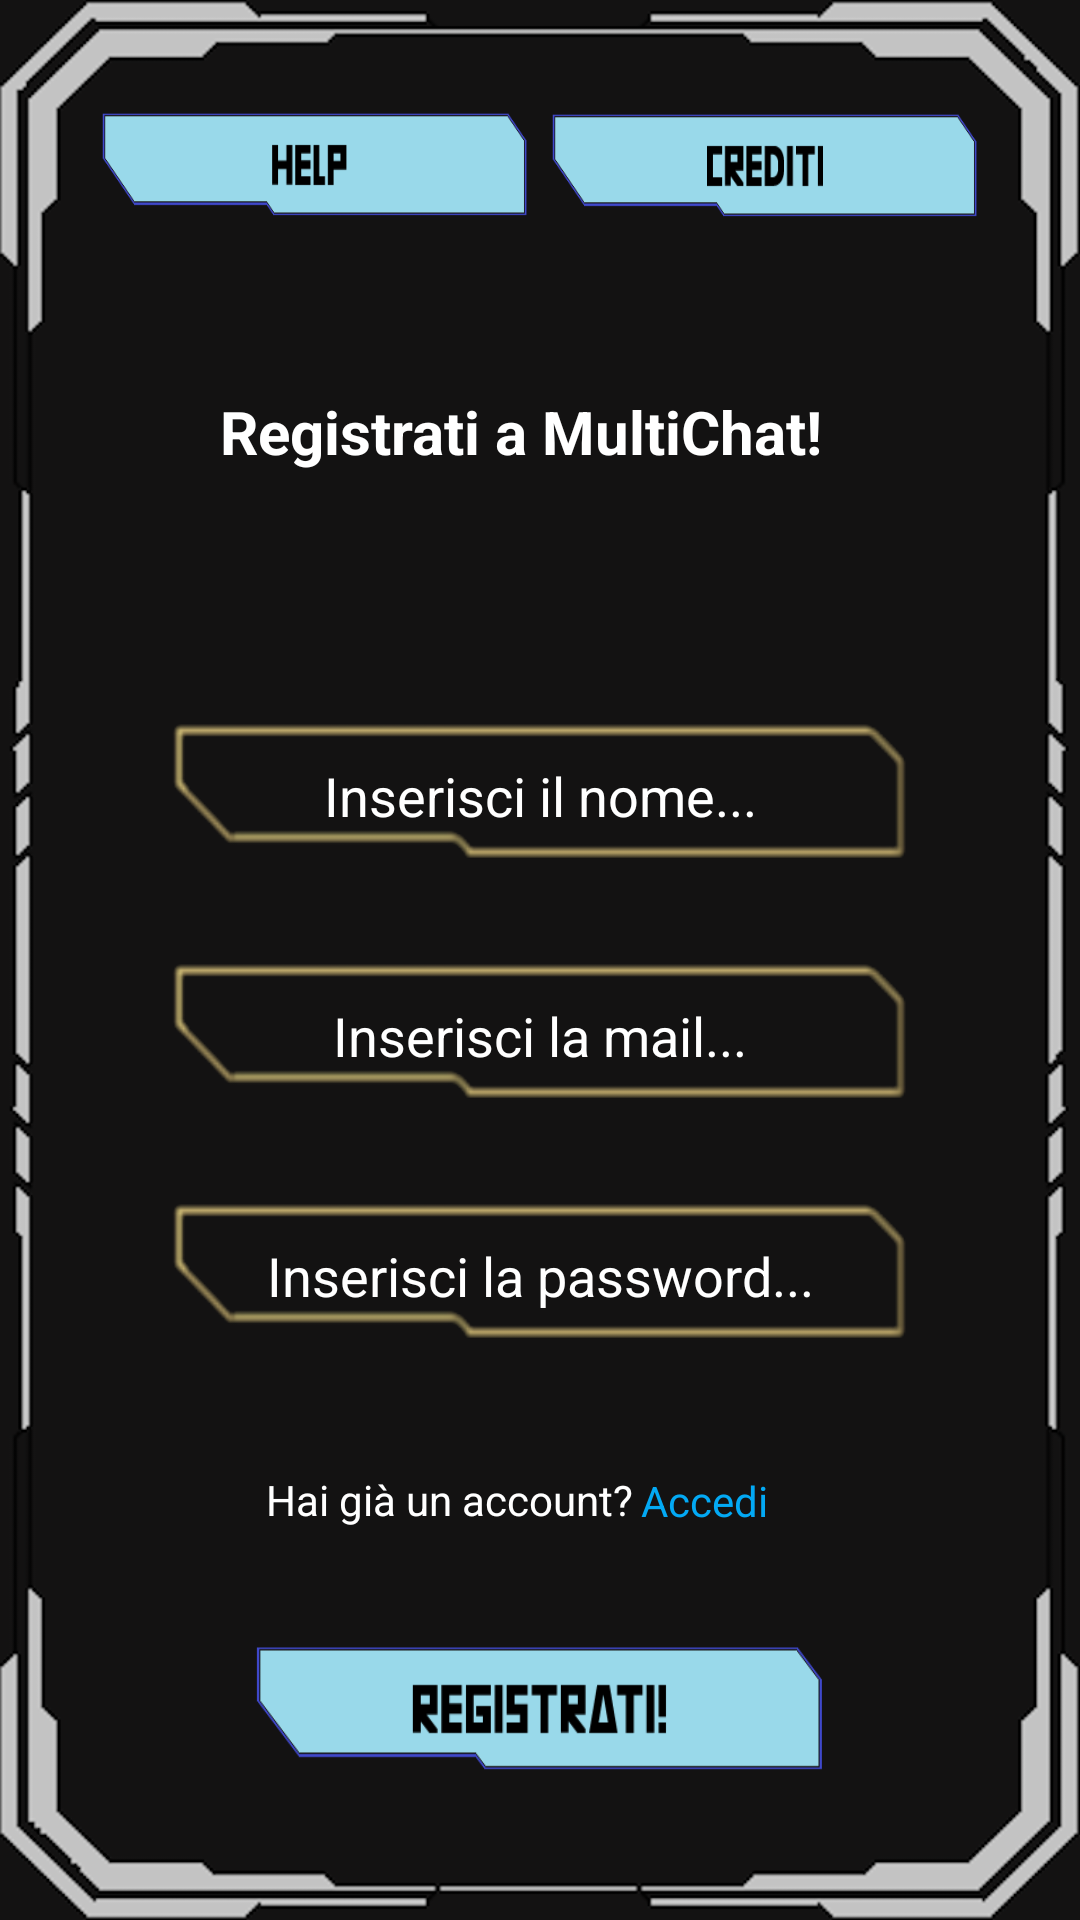

Android layout source for this screen:
<!-- AndroidManifest.xml: application theme Theme.Nonloso -->
<!-- res/layout/activity_register.xml -->
<?xml version="1.0" encoding="utf-8"?>
<RelativeLayout xmlns:android="http://schemas.android.com/apk/res/android"
    xmlns:app="http://schemas.android.com/apk/res-auto"
    xmlns:tools="http://schemas.android.com/tools"
    android:id="@+id/main"
    android:layout_width="match_parent"
    android:layout_height="match_parent"
    tools:context=".Register"
    android:background="@drawable/bg_g">

    <LinearLayout
        android:layout_width="match_parent"
        android:layout_height="match_parent"
        android:orientation="vertical"
        tools:ignore="UselessParent">

        <androidx.appcompat.widget.AppCompatButton
            android:id="@+id/help"
            android:layout_width="150dp"
            android:layout_height="50dp"
            android:layout_marginTop="30dp"
            android:layout_marginLeft="30dp"
            android:background="@drawable/button_blue_help"
            tools:ignore="HardcodedText,RtlHardcoded" />

        <androidx.appcompat.widget.AppCompatButton
            android:id="@+id/registerCredits"
            android:layout_width="150dp"
            android:layout_height="50dp"
            android:layout_gravity="right"
            android:layout_marginTop="-50dp"
            android:layout_marginRight="30dp"
            android:background="@drawable/button_blue_credits"
            tools:ignore="HardcodedText,MissingConstraints,RtlHardcoded"
            tools:layout_editor_absoluteX="294dp"
            tools:layout_editor_absoluteY="22dp" />

        <TextView
            android:id="@+id/textView"
            android:layout_width="213dp"
            android:layout_height="28dp"
            android:layout_gravity="center"
            android:layout_marginTop="50dp"
            android:layout_marginBottom="52dp"
            android:text="Registrati a MultiChat!"
            android:textColor="#ffffff"
            android:textSize="20dp"
            android:textStyle="bold"
            tools:ignore="HardcodedText,MissingConstraints,RtlHardcoded,SpUsage,TextSizeCheck" />
        <EditText
            android:id="@+id/registerNome"
            android:gravity="center"
            android:layout_width="250dp"
            android:layout_height="50dp"
            android:layout_gravity="center"
            android:textColor="#ffffff"
            android:textColorHint="#ffffff"
            android:layout_marginTop="30dp"
            android:background="@drawable/input_1"
            android:hint="Inserisci il nome..."
            android:inputType="text"
            tools:ignore="Autofill,HardcodedText,MissingConstraints,TextContrastCheck,TouchTargetSizeCheck" />
        <EditText
            android:id="@+id/registerEmail"
            android:layout_width="250dp"
            android:layout_height="50dp"
            android:layout_gravity="center"
            android:layout_marginTop="30dp"
            android:textColor="#ffffff"
            android:gravity="center"
            android:textColorHint="#ffffff"
            android:background="@drawable/input_1"
            android:hint="Inserisci la mail..."
            android:inputType="textEmailAddress"
            app:layout_constraintTop_toBottomOf="@+id/nome"
            tools:ignore="Autofill,HardcodedText,MissingConstraints,TouchTargetSizeCheck,TextContrastCheck"
            tools:layout_editor_absoluteX="108dp" />
        <EditText
            android:id="@+id/registerPassword"
            android:layout_width="250dp"
            android:layout_height="50dp"
            android:layout_gravity="center"
            android:textColor="#ffffff"
            android:gravity="center"
            android:layout_marginTop="30dp"
            android:background="@drawable/input_1"
            android:textColorHint="#ffffff"
            android:hint="Inserisci la password..."
            android:inputType="textPassword"
            tools:ignore="Autofill,HardcodedText,MissingConstraints,TextContrastCheck,TouchTargetSizeCheck" />
        <TextView
            android:id="@+id/textView2"
            android:layout_width="wrap_content"
            android:layout_height="wrap_content"
            android:text="Hai già un account?"
            android:textColor="#ffffff"
            android:layout_gravity="center"
            android:layout_marginTop="40dp"
            android:layout_marginRight="30dp"
            tools:ignore="HardcodedText,MissingConstraints,RtlHardcoded" />
        <TextView
            android:id="@+id/registerLogin"
            android:layout_width="wrap_content"
            android:layout_height="wrap_content"
            android:text="Accedi"
            android:layout_gravity="center"
            android:layout_marginTop="-19dp"
            android:layout_marginLeft="55dp"
            android:textColor="#03A9F4"
            tools:ignore="HardcodedText,MissingConstraints" />
        <androidx.appcompat.widget.AppCompatButton
            android:id="@+id/registerRegistrati"
            android:layout_width="200dp"
            android:layout_height="60dp"
            android:background="@drawable/button_blue_register"
            android:layout_gravity="center"
            android:layout_marginTop="30dp"
            tools:ignore="HardcodedText"/>
    </LinearLayout>
</RelativeLayout>
<!-- resources referenced by this layout -->
<resources>
  <!-- drawable bg_g: png bitmap (drawable, 74320 bytes) -->
  <!-- drawable button_blue_credits: png bitmap (drawable, 1290 bytes) -->
  <!-- drawable button_blue_help: png bitmap (drawable, 974 bytes) -->
  <!-- drawable button_blue_register: png bitmap (drawable, 1579 bytes) -->
  <!-- drawable input_1: png bitmap (drawable, 4075 bytes) -->
  <style name="Theme.Nonloso" parent="Base.Theme.Nonloso" />
  <style name="Base.Theme.Nonloso" parent="Theme.Material3.DayNight.NoActionBar">
          <item name="windowNoTitle">true</item>
          <item name="android:windowFullscreen">true</item>
          
          
      </style>
</resources>
